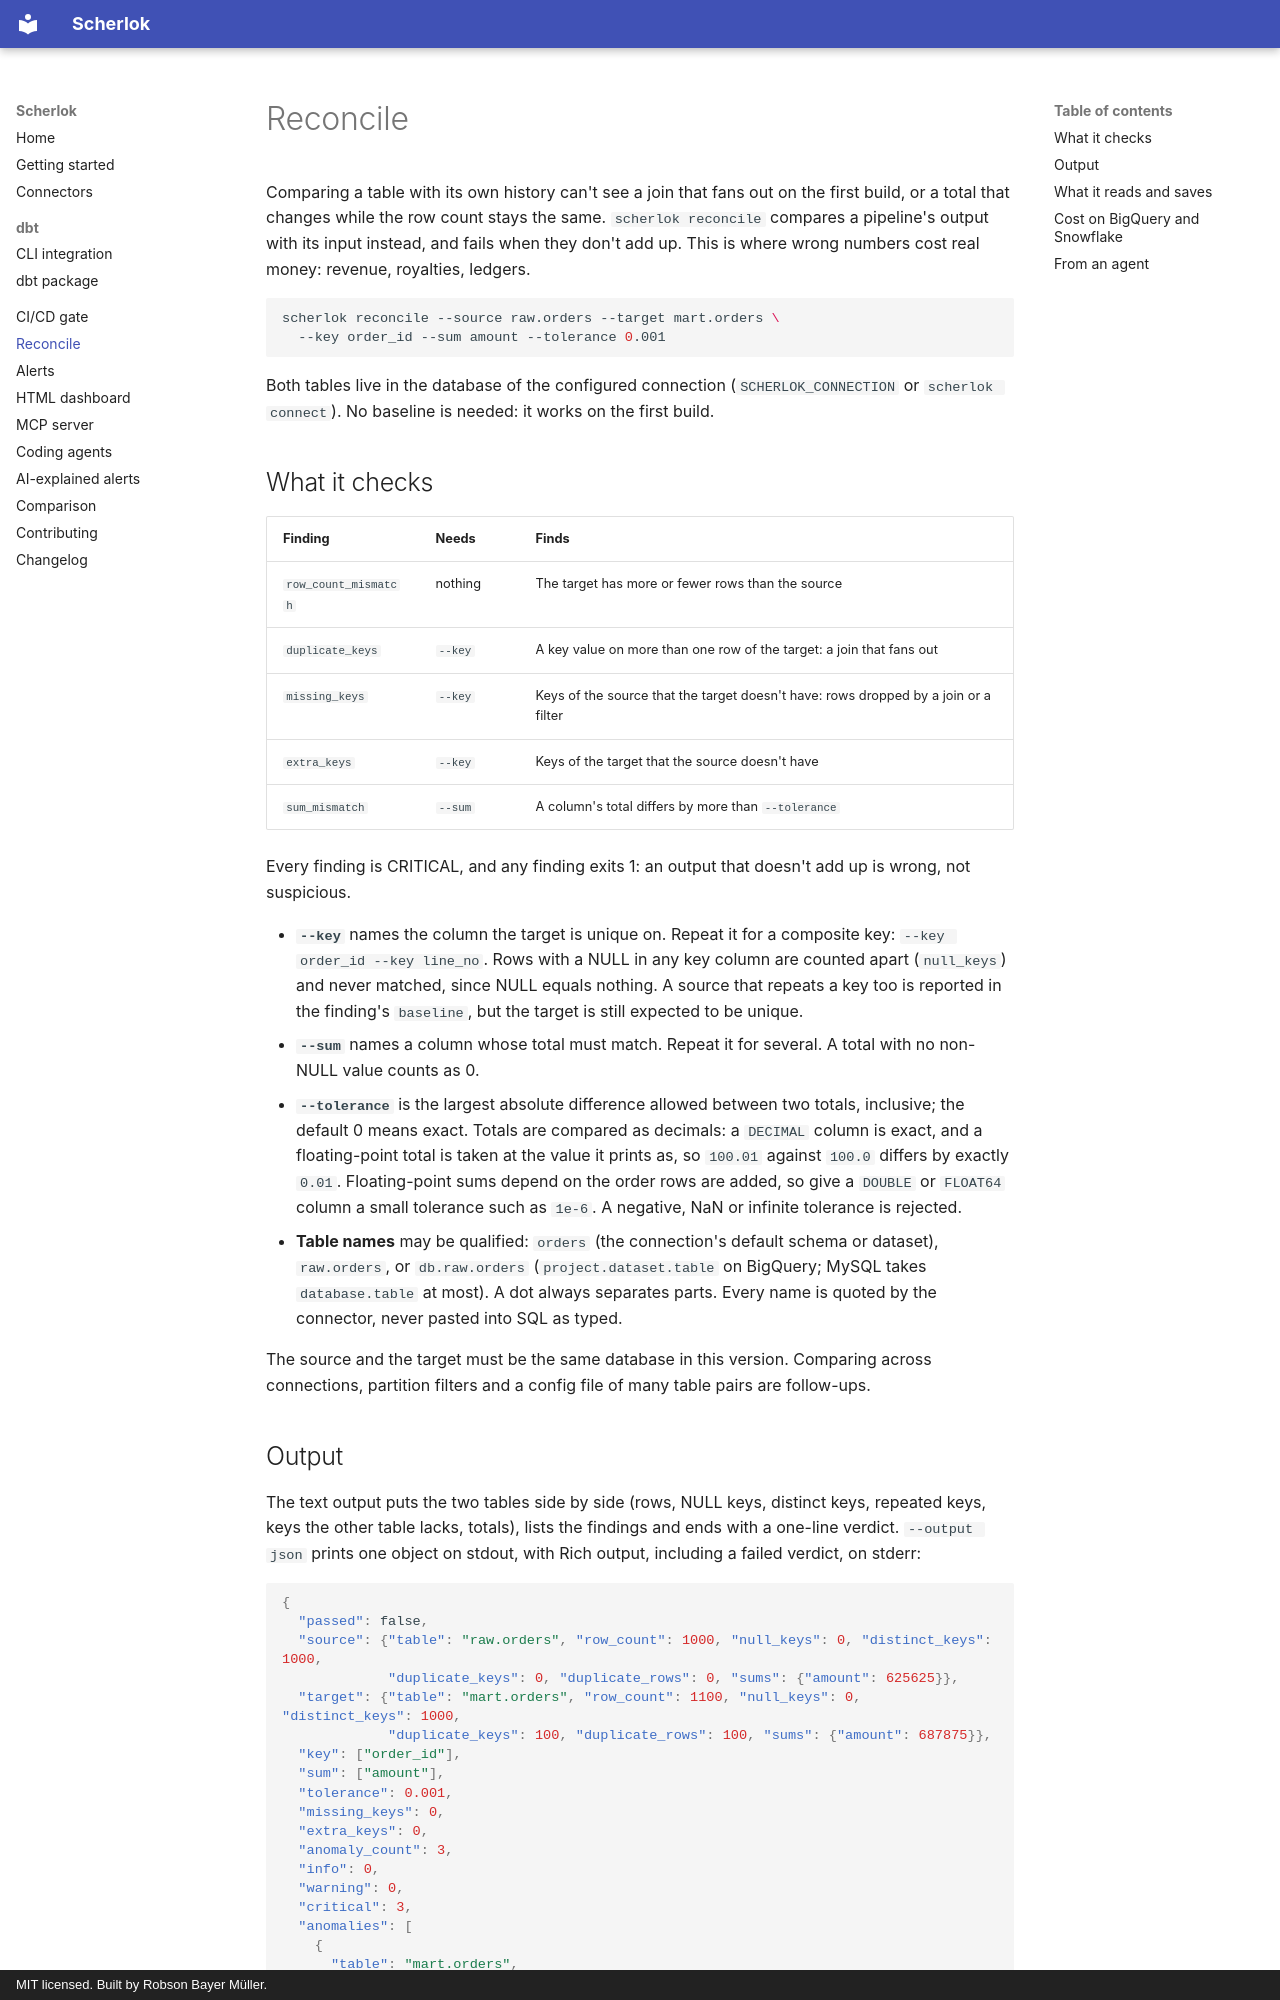

repository: rbmuller/scherlok · page: reconcile/index.html · generator: mkdocs · copyright: MIT licensed. Built by Robson Bayer Müller.

# Reconcile

Comparing a table with its own history can't see a join that fans out on the first build, or a total that changes while the row count stays the same. `scherlok reconcile` compares a pipeline's output with its input instead, and fails when they don't add up. This is where wrong numbers cost real money: revenue, royalties, ledgers.

```bash
scherlok reconcile --source raw.orders --target mart.orders \
  --key order_id --sum amount --tolerance 0.001
```

Both tables live in the database of the configured connection (`SCHERLOK_CONNECTION` or `scherlok connect`). No baseline is needed: it works on the first build.

## What it checks

| Finding | Needs | Finds |
|---|---|---|
| `row_count_mismatch` | nothing | The target has more or fewer rows than the source |
| `duplicate_keys` | `--key` | A key value on more than one row of the target: a join that fans out |
| `missing_keys` | `--key` | Keys of the source that the target doesn't have: rows dropped by a join or a filter |
| `extra_keys` | `--key` | Keys of the target that the source doesn't have |
| `sum_mismatch` | `--sum` | A column's total differs by more than `--tolerance` |

Every finding is CRITICAL, and any finding exits 1: an output that doesn't add up is wrong, not suspicious.

- **`--key`** names the column the target is unique on. Repeat it for a composite key: `--key order_id --key line_no`. Rows with a NULL in any key column are counted apart (`null_keys`) and never matched, since NULL equals nothing. A source that repeats a key too is reported in the finding's `baseline`, but the target is still expected to be unique.
- **`--sum`** names a column whose total must match. Repeat it for several. A total with no non-NULL value counts as 0.
- **`--tolerance`** is the largest absolute difference allowed between two totals, inclusive; the default 0 means exact. Totals are compared as decimals: a `DECIMAL` column is exact, and a floating-point total is taken at the value it prints as, so `100.01` against `100.0` differs by exactly `0.01`. Floating-point sums depend on the order rows are added, so give a `DOUBLE` or `FLOAT64` column a small tolerance such as `1e-6`. A negative, NaN or infinite tolerance is rejected.
- **Table names** may be qualified: `orders` (the connection's default schema or dataset), `raw.orders`, or `db.raw.orders` (`project.dataset.table` on BigQuery; MySQL takes `database.table` at most). A dot always separates parts. Every name is quoted by the connector, never pasted into SQL as typed.

The source and the target must be the same database in this version. Comparing across connections, partition filters and a config file of many table pairs are follow-ups.
